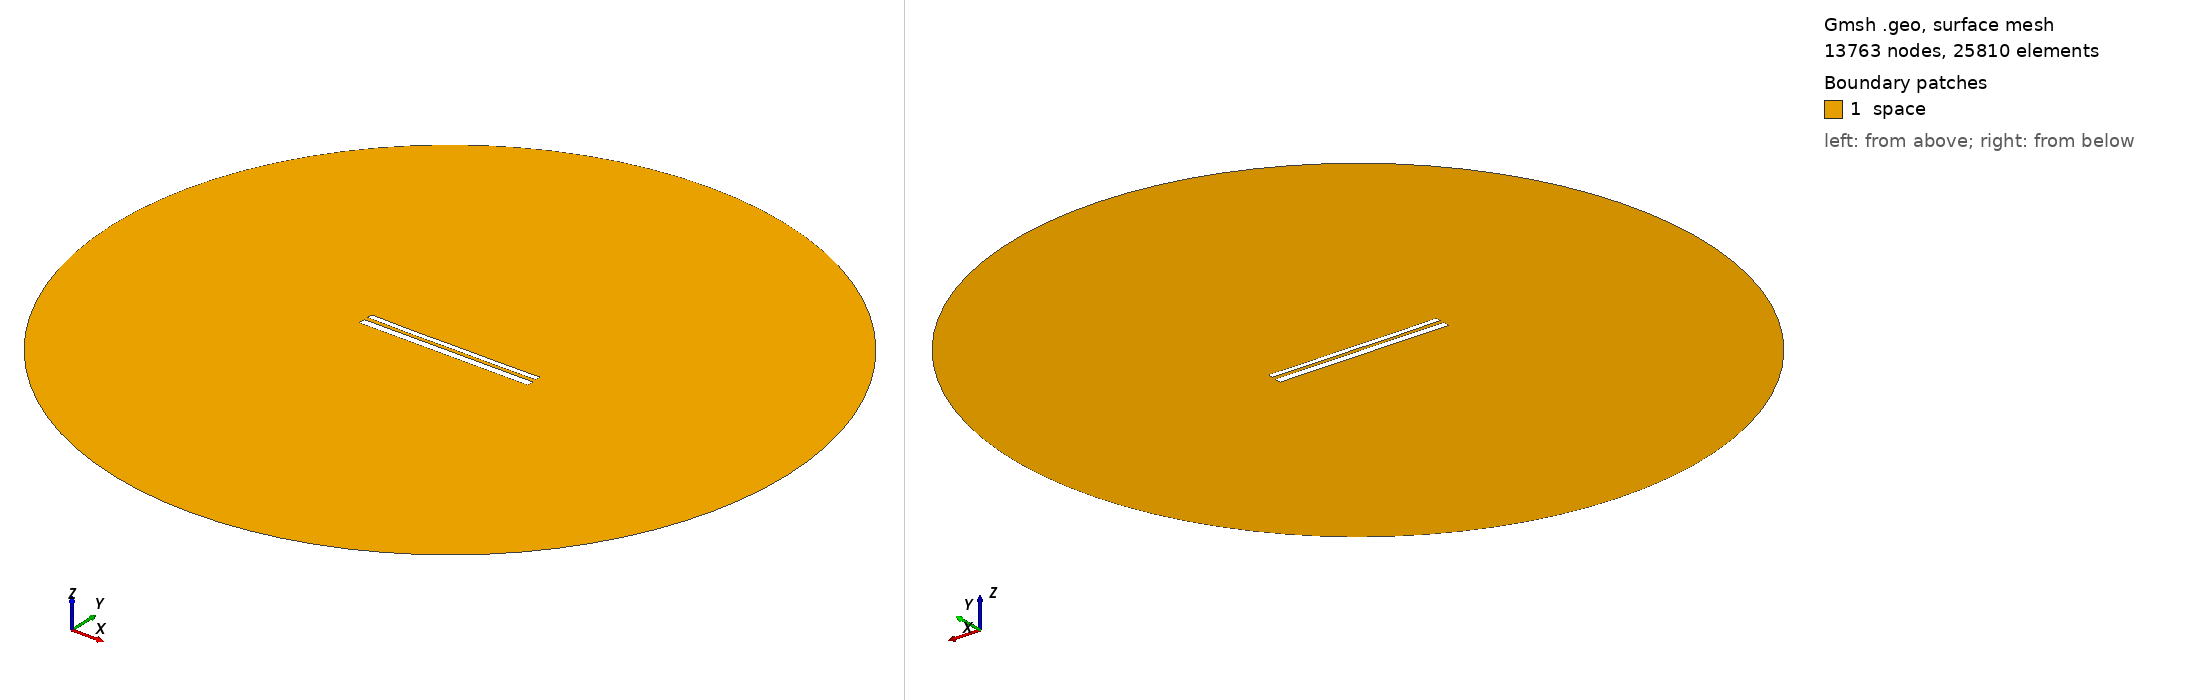

Gmsh geometry script, surface-meshed: 13763 nodes, 25810 surface elements. Boundary patches (legend numbers): 1 space. Left view from above one corner, right view from below the opposite corner. Legend entries are the model's physical surfaces. The drawing asked Gmsh for element sizes between 1% and 20% of the model's largest extent; the script's own settings can give other sizes.

=== 11257.geo (drawn) ===
//---------------------------------------
// Geometry kernel
//---------------------------------------

SetFactory("OpenCASCADE");



//---------------------------------------
// Parameters of the geometry
//---------------------------------------

// Overetch of the upper plate
overetch = 0.375;

// Distance between the plates
distance = 2.25;

// Discretization over the x axis (for the deformation)
nx = 50; 

// Length of the plate
L = 100 - overetch; 

// Number of modes
n = 4; 

// 1st mode coefficient
coeff(1) = -0.15;
beta(1) = 0.596864 * 3.1415926535 / L;

// 2nd mode coefficient
coeff(2) = -0.15;
beta(2) = 1.49418 * 3.1415926535 / L;

// 3rd mode coefficient
coeff(3) = -0.075;
beta(3) = 2.50025 * 3.1415926535 / L;

// 4th mode coefficient
coeff(4) = -0.075;
beta(4) = 3.49999 * 3.1415926535 / L;



//---------------------------------------
// Upper plate (deformed rectangle)
//---------------------------------------

// Coordiantes of the upper plate
xmin = -50;
xmax = 50 - overetch;

// Height of the upper plate
yheight = 4 - 2 * overetch;

// Indexes of the points
UpperID[] = {};
LowerID[] = {};
LeftID[] = {};
RightID[] = {};

// Point index
p = 1;

// Horizontal edges
For i In {1:nx}
    x = xmin + (i-1)*(xmax - xmin)/(nx-1);

    y_bottom = distance / 2 + overetch;
    For j In {1:n}
        C = (Cosh(beta(j)*L) + Cos(beta(j)*L)) / (Sinh(beta(j)*L) + Sin(beta(j)*L));
        y_bottom  = y_bottom + coeff(j) * (Cosh(beta(j)*(x+50)) - Cos(beta(j)*(x+50)) - C * (Sinh(beta(j)*(x+50)) - Sin(beta(j)*(x+50))));
    EndFor

    y_top = y_bottom + yheight;

    Point(p) = {x, y_top, 0, 1.0};
    UpperID[i] = p;
    p = p + 1;

    Point(p) = {x, y_bottom, 0, 1.0};
    LowerID[i] = p;
    p = p + 1;
EndFor

// Create point lists
UpperPts[] = {}; LowerPts[] = {};
For i In {1:nx}
  UpperPts[] += {UpperID[i]};
  LowerPts[] += {LowerID[i]};
EndFor

// Build splines
Spline(1) = {UpperPts[]};
Spline(2) = {LowerPts[]};
Line(3) = {LowerPts[nx-1], UpperPts[nx-1]};
Line(4) = {LowerPts[0], UpperPts[0]};

// Build the plane surface
Curve Loop(1) = {2, 3, -1, -4};
Plane Surface(1) = {1};



//---------------------------------------
// Lower plate (rectangle)
//---------------------------------------

// Vertices
Point(1001) = {-50, -1, 0, 1.0};
Point(1002) = { 50, -1, 0, 1.0};
Point(1003) = { 50,  -5, 0, 1.0};
Point(1004) = {-50,  -5, 0, 1.0};

// Edges
Line(5) = {1001, 1002};
Line(6) = {1002, 1003};
Line(7) = {1003, 1004};
Line(8) = {1004, 1001};

// Plane surface
Line Loop(2) = {5, 6, 7, 8};
Plane Surface(2) = {2}; 



//---------------------------------------
// Outer (fictious) boundary
//---------------------------------------

// Points
Point(1005) = {0, 0, 0};       // Center
Point(1006) = {200, 0, 0};     // Start point
Point(1007) = {0, 200, 0};     // 90 degrees
Point(1008) = {-200, 0, 0};    // 180 degrees
Point(1009) = {0, -200, 0};    // 270 degrees

// Circle arcs (each needs start, center, end)
Circle(9) = {1006, 1005, 1007};
Circle(10) = {1007, 1005, 1008};
Circle(11) = {1008, 1005, 1009};
Circle(12) = {1009, 1005, 1006};

// Plane surface for the entire domain
Curve Loop(3) = {9, 10, 11, 12};
Surface(3) = {3};

// Subtract the plates from the whole domain to obtain the actual domain where we want to solve the equations
BooleanDifference{ Surface{3}; Delete; }{ Surface{1}; Surface{2}; Delete; }




//---------------------------------------
// Transfinite Lines/Curves
//---------------------------------------

// Set the number of points on the boundaries
r = 7;

// Plates
Transfinite Curve {1, 2} = 50*r Using Progression 1;
Transfinite Curve {3, 4} = 2*r Using Progression 1;
Transfinite Line {5, 7} = 50*r Using Progression 1;
Transfinite Line {6, 8} = 2*r Using Progression 1;

// Outer boundary
Transfinite Line {9, 10, 11, 12} = 20 Using Progression 1;



//---------------------------------------
// Physical groups
//---------------------------------------                

// Physical curves (boundaries)
Physical Line("force_segment", 10) = {2};
Physical Line("upper_plate", 11) = {1, 3, 4};
Physical Line("lower_plate", 12) = {5, 6, 7, 8};
Physical Line("boundary", 20) = {9, 10, 11, 12};

// Physical Surfaces
Physical Surface("space", 30) = {3};



//---------------------------------------
// 6. Generate the Mesh
//---------------------------------------

// 2D mesh generation
Mesh 2;
